The GitHub repository Sanjana-aravindan/Plant-leaf-disease-classification contains a labelled image folder "60_20_20segmented" with 38 categories: apple frogeye spot, apple scab, apple cedar apple rust, apple healthy, blueberry healthy, cherry powdery mildew, cherry healthy, corn cercospora gray leaf spot, corn common rust, corn northern leaf blight, corn healthy, grape black rot, grape esca black measles, grape leaf blight isariopsis leaf spot markers, grape healthy, orange huanglongbing citrus greening, peach bacterial spot, peach healthy, bell pepper bacterial spot, bell pepper healthy, potato early blight, potato late blight, potato healthy, raspberry healthy, soybean healthy, squash powdery mildew, strawberry leaf scorch, strawberry healthy, tomato bacterial spot, tomato early blight, tomato late blight, tomato leaf mold, tomato septoria leaf spot, tomato two-spotted spider mite, tomato target spot, tomato yellow leaf curl virus, tomato mosaic virus, tomato healthy. Examples follow, each with its label.

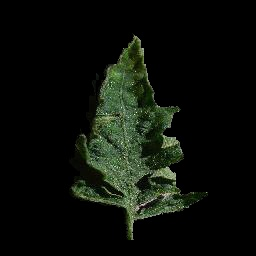
Label: tomato mosaic virus

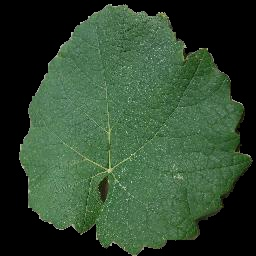
Label: grape healthy

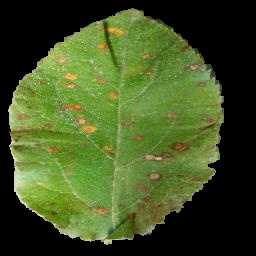
Label: apple cedar apple rust

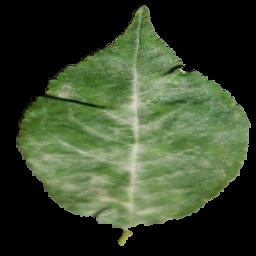
Label: cherry powdery mildew

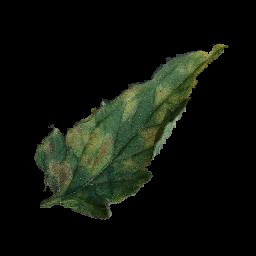
Label: tomato leaf mold

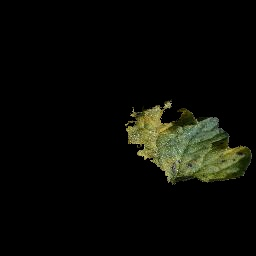
Label: tomato early blight
